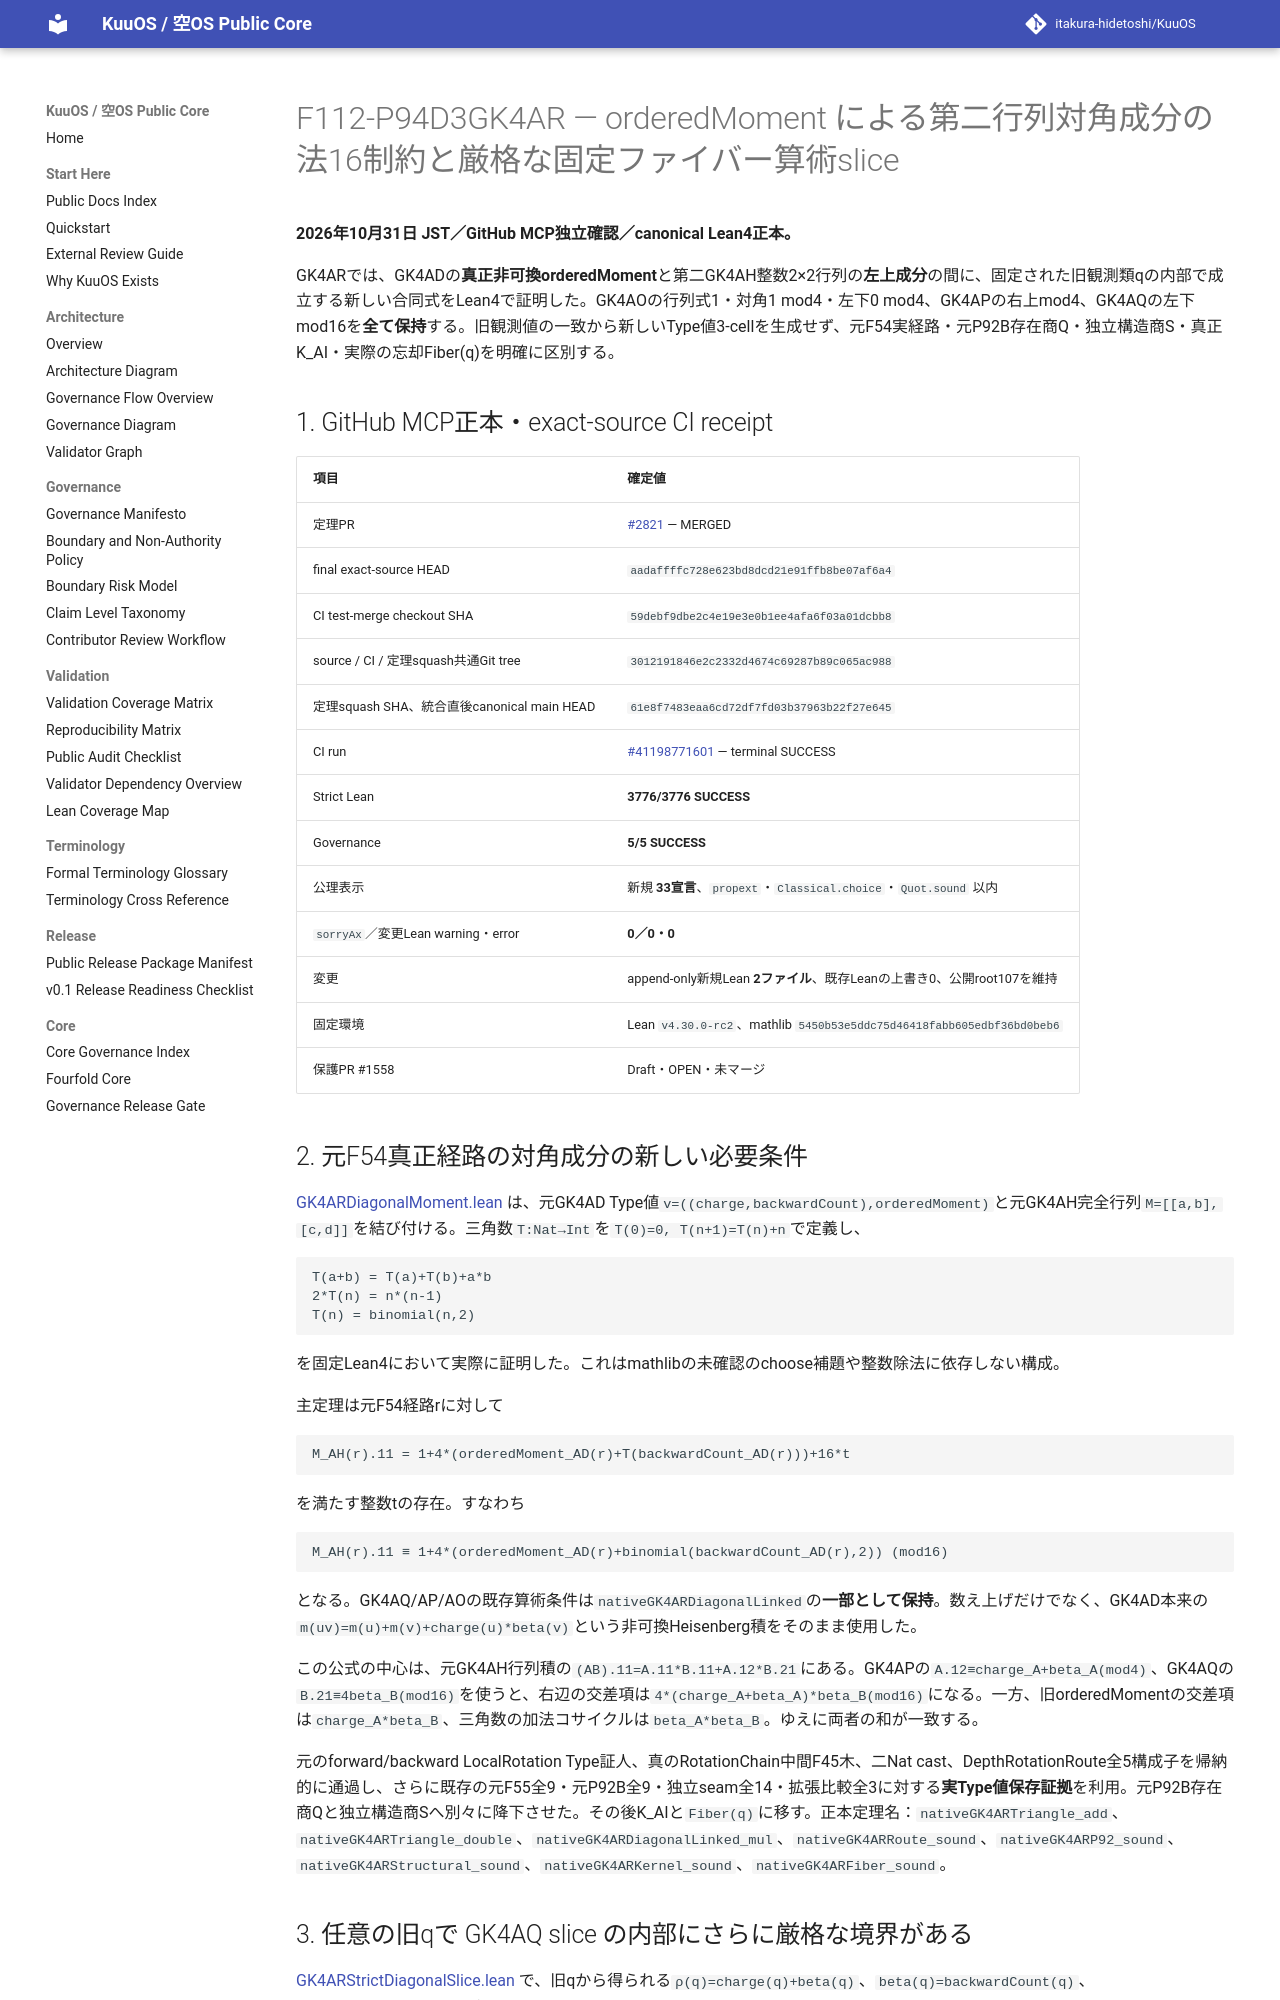

repository: itakura-hidetoshi/KuuOS · page: formal/GK4AR-ordered-moment-diagonal-mod16-strict-fiber-slices/index.html · generator: mkdocs

# F112-P94D3GK4AR — orderedMoment による第二行列対角成分の法16制約と厳格な固定ファイバー算術slice

**2026年10月31日 JST／GitHub MCP独立確認／canonical Lean4正本。**

GK4ARでは、GK4ADの**真正非可換orderedMoment**と第二GK4AH整数2×2行列の**左上成分**の間に、固定された旧観測類qの内部で成立する新しい合同式をLean4で証明した。GK4AOの行列式1・対角1 mod4・左下0 mod4、GK4APの右上mod4、GK4AQの左下mod16を**全て保持**する。旧観測値の一致から新しいType値3-cellを生成せず、元F54実経路・元P92B存在商Q・独立構造商S・真正K_AI・実際の忘却Fiber(q)を明確に区別する。

## 1. GitHub MCP正本・exact-source CI receipt

| 項目 | 確定値 |
|---|---|
| 定理PR | [#2821](https://github.com/itakura-hidetoshi/KuuOS/pull/2821) — MERGED |
| final exact-source HEAD | `aadaffffc728e623bd8dcd21e91ffb8be07af6a4` |
| CI test-merge checkout SHA | `59debf9dbe2c4e19e3e0b1ee4afa6f03a01dcbb8` |
| source / CI / 定理squash共通Git tree | `3012191846e2c2332d4674c69287b89c065ac988` |
| 定理squash SHA、統合直後canonical main HEAD | `61e8f7483eaa6cd72df7fd03b37963b22f27e645` |
| CI run | [#41198771601](https://github.com/itakura-hidetoshi/KuuOS/actions/runs/41198771601) — terminal SUCCESS |
| Strict Lean | **3776/3776 SUCCESS** |
| Governance | **5/5 SUCCESS** |
| 公理表示 | 新規 **33宣言**、`propext`・`Classical.choice`・`Quot.sound` 以内 |
| `sorryAx`／変更Lean warning・error | **0／0・0** |
| 変更 | append-only新規Lean **2ファイル**、既存Leanの上書き0、公開root107を維持 |
| 固定環境 | Lean `v4.30.0-rc2`、mathlib `5450b53e5ddc75d46418fabb605edbf36bd0beb6` |
| 保護PR #1558 | Draft・OPEN・未マージ |

## 2. 元F54真正経路の対角成分の新しい必要条件

[GK4ARDiagonalMoment.lean](../../formal/Kuu/F112/PolygonNativeC60AQFullPentagonPhysicalNativeGK4ARDiagonalMoment.lean) は、元GK4AD Type値`v=((charge,backwardCount),orderedMoment)`と元GK4AH完全行列`M=[[a,b],[c,d]]`を結び付ける。三角数`T:Nat→Int`を`T(0)=0, T(n+1)=T(n)+n`で定義し、

```text
T(a+b) = T(a)+T(b)+a*b
2*T(n) = n*(n-1)
T(n) = binomial(n,2)
```

を固定Lean4において実際に証明した。これはmathlibの未確認のchoose補題や整数除法に依存しない構成。

主定理は元F54経路rに対して

```text
M_AH(r).11 = 1+4*(orderedMoment_AD(r)+T(backwardCount_AD(r)))+16*t
```

を満たす整数tの存在。すなわち

```text
M_AH(r).11 ≡ 1+4*(orderedMoment_AD(r)+binomial(backwardCount_AD(r),2)) (mod16)
```

となる。GK4AQ/AP/AOの既存算術条件は`nativeGK4ARDiagonalLinked`の**一部として保持**。数え上げだけでなく、GK4AD本来の`m(uv)=m(u)+m(v)+charge(u)*beta(v)`という非可換Heisenberg積をそのまま使用した。

この公式の中心は、元GK4AH行列積の`(AB).11=A.11*B.11+A.12*B.21`にある。GK4APの`A.12≡charge_A+beta_A(mod4)`、GK4AQの`B.21≡4beta_B(mod16)`を使うと、右辺の交差項は`4*(charge_A+beta_A)*beta_B(mod16)`になる。一方、旧orderedMomentの交差項は`charge_A*beta_B`、三角数の加法コサイクルは`beta_A*beta_B`。ゆえに両者の和が一致する。

元のforward/backward LocalRotation Type証人、真のRotationChain中間F45木、二Nat cast、DepthRotationRoute全5構成子を帰納的に通過し、さらに既存の元F55全9・元P92B全9・独立seam全14・拡張比較全3に対する**実Type値保存証拠**を利用。元P92B存在商Qと独立構造商Sへ別々に降下させた。その後K_AIと`Fiber(q)`に移す。正本定理名：`nativeGK4ARTriangle_add`、`nativeGK4ARTriangle_double`、`nativeGK4ARDiagonalLinked_mul`、`nativeGK4ARRoute_sound`、`nativeGK4ARP92_sound`、`nativeGK4ARStructural_sound`、`nativeGK4ARKernel_sound`、`nativeGK4ARFiber_sound`。
